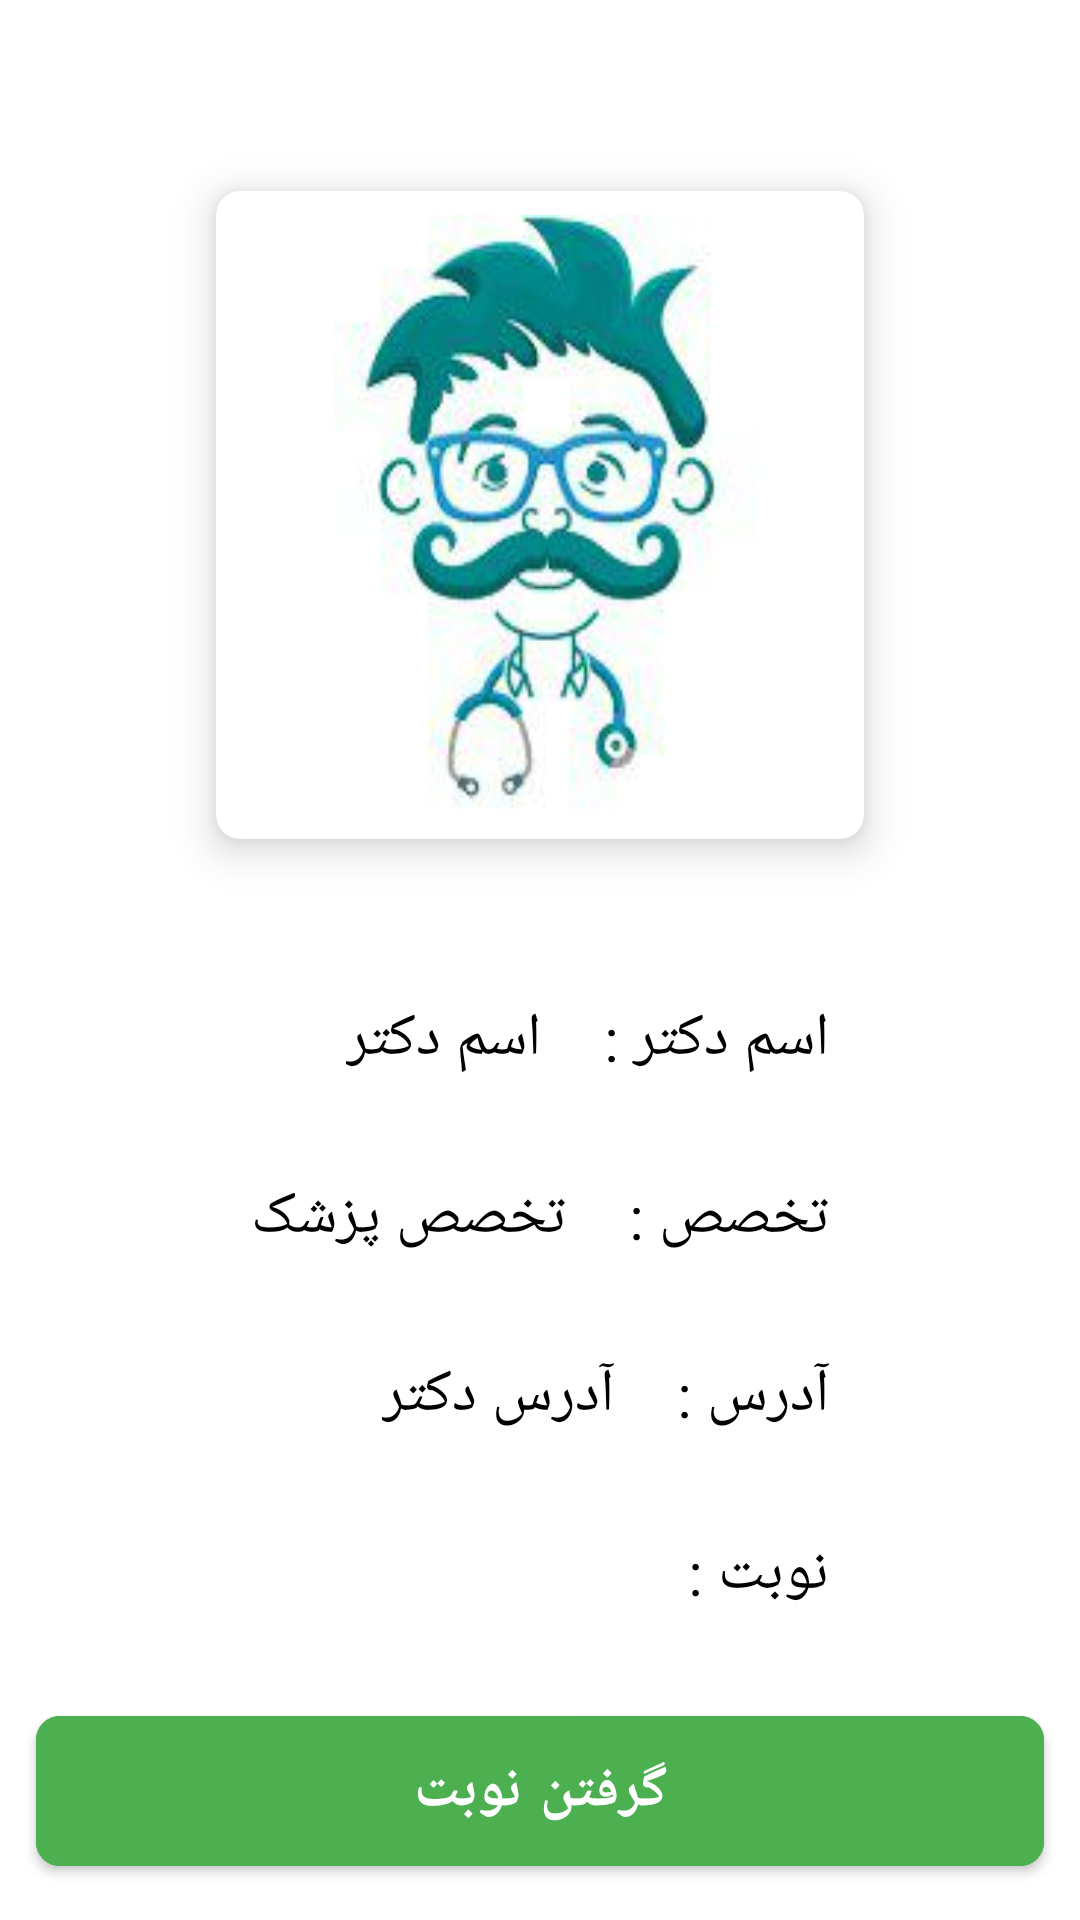

The Android layout XML behind this screen, and the referenced resources:
<!-- AndroidManifest.xml: application theme Theme.Pro_doctor -->
<!-- res/layout/activity_doctor_details.xml -->
<?xml version="1.0" encoding="utf-8"?>
<androidx.constraintlayout.widget.ConstraintLayout xmlns:android="http://schemas.android.com/apk/res/android"
    xmlns:app="http://schemas.android.com/apk/res-auto"
    xmlns:tools="http://schemas.android.com/tools"
    android:layout_width="match_parent"
    android:layout_height="match_parent">

    <androidx.cardview.widget.CardView
        android:id="@+id/imageCrd"
        android:layout_width="0dp"
        android:layout_height="0dp"
        app:cardCornerRadius="8dp"
        app:cardElevation="8dp"
        app:layout_constraintDimensionRatio="1:1"
        app:layout_constraintWidth_percent="0.6"
        app:layout_constraintVertical_bias="0.15"
        app:layout_constraintTop_toTopOf="parent"
        app:layout_constraintBottom_toBottomOf="parent"
        app:layout_constraintStart_toStartOf="parent"
        app:layout_constraintEnd_toEndOf="parent">

        <ImageView
            android:layout_width="match_parent"
            android:layout_height="match_parent"
            android:src="@drawable/doctor_icon"
            android:scaleType="fitXY"
            android:layout_margin="8dp"
            android:layout_gravity="center"/>

    </androidx.cardview.widget.CardView>

    <LinearLayout
        android:layout_width="wrap_content"
        android:layout_height="wrap_content"
        android:orientation="vertical"
        app:layout_constraintVertical_bias="0.3"
        app:layout_constraintBottom_toBottomOf="parent"
        app:layout_constraintStart_toStartOf="parent"
        app:layout_constraintEnd_toEndOf="parent"
        app:layout_constraintTop_toBottomOf="@id/imageCrd">

        <LinearLayout
            android:layout_width="match_parent"
            android:layout_height="wrap_content"
            android:layout_margin="8dp"
            android:gravity="end"
            android:orientation="horizontal">

            <TextView
                android:id="@+id/nameTv"
                android:layout_width="wrap_content"
                android:layout_height="wrap_content"
                android:text="اسم دکتر"
                style="@style/activityDoctorDetailsTextView"/>

            <TextView
                android:layout_width="wrap_content"
                android:layout_height="wrap_content"
                android:text="اسم دکتر : "
                style="@style/activityDoctorDetailsTextView"/>

        </LinearLayout>

        <LinearLayout
            android:layout_width="match_parent"
            android:layout_height="wrap_content"
            android:layout_margin="8dp"
            android:gravity="end"
            android:orientation="horizontal">

            <TextView
                android:id="@+id/specialityTv"
                android:layout_width="wrap_content"
                android:layout_height="wrap_content"
                android:text="تخصص پزشک"
                style="@style/activityDoctorDetailsTextView"/>

            <TextView
                android:layout_width="wrap_content"
                android:layout_height="wrap_content"
                android:text="تخصص : "
                style="@style/activityDoctorDetailsTextView"/>

        </LinearLayout>

        <LinearLayout
            android:layout_width="match_parent"
            android:layout_height="wrap_content"
            android:layout_margin="8dp"
            android:gravity="end"
            android:orientation="horizontal">

            <TextView
                android:id="@+id/addressTv"
                android:layout_width="wrap_content"
                android:layout_height="wrap_content"
                android:text="آدرس دکتر"
                style="@style/activityDoctorDetailsTextView"/>

            <TextView
                android:layout_width="wrap_content"
                android:layout_height="wrap_content"
                android:text="آدرس : "
                style="@style/activityDoctorDetailsTextView"/>

        </LinearLayout>

        <LinearLayout
            android:layout_width="match_parent"
            android:layout_height="wrap_content"
            android:layout_margin="8dp"
            android:gravity="end"
            android:orientation="horizontal">

            <TextView
                android:id="@+id/reservationTv"
                android:layout_width="wrap_content"
                android:layout_height="wrap_content"
                style="@style/activityDoctorDetailsTextView"/>

            <TextView
                android:layout_width="wrap_content"
                android:layout_height="wrap_content"
                android:text="نوبت : "
                style="@style/activityDoctorDetailsTextView"/>

        </LinearLayout>

    </LinearLayout>

    <com.google.android.material.button.MaterialButton
        android:layout_width="0dp"
        android:layout_height="wrap_content"
        android:layout_weight="1"
        android:text="@string/reserve"
        android:onClick="onReserveBtnClicked"
        style="@style/activityDoctorDetailsBtns"
        android:backgroundTint="@color/green"
        app:layout_constraintBottom_toBottomOf="parent"
        app:layout_constraintStart_toStartOf="parent"
        app:layout_constraintEnd_toEndOf="parent"/>

</androidx.constraintlayout.widget.ConstraintLayout>
<!-- resources referenced by this layout -->
<resources>
  <color name="green">#4CAF50</color>
  <!-- drawable doctor_icon: jpg bitmap (drawable, 7865 bytes) -->
  <string name="reserve">گرفتن نوبت</string>
  <style name="activityDoctorDetailsBtns">
  
          <item name="android:textSize">19dp</item>
          <item name="android:textStyle">bold</item>
          <item name="android:padding">12dp</item>
          <item name="android:layout_margin">12dp</item>
          <item name="cornerRadius">8dp</item>
  
      </style>
  <style name="activityDoctorDetailsTextView">
  
          <item name="android:textSize">20sp</item>
          <item name="android:textColor">@color/black</item>
          <item name="android:layout_margin">8dp</item>
  
      </style>
  <style name="Theme.Pro_doctor" parent="Theme.MaterialComponents.DayNight.NoActionBar">
          
          <item name="colorPrimary">@color/purple_500</item>
          <item name="colorPrimaryVariant">@color/purple_700</item>
          <item name="colorOnPrimary">@color/white</item>
          
          <item name="colorSecondary">@color/teal_200</item>
          <item name="colorSecondaryVariant">@color/teal_700</item>
          <item name="colorOnSecondary">@color/black</item>
          
          <item name="android:statusBarColor" tools:targetApi="l">@color/white</item>
          
          <item name="android:windowLightStatusBar" tools:targetApi="m">true</item>
      </style>
  <color name="black">#FF000000</color>
  <color name="purple_500">#FF6200EE</color>
  <color name="purple_700">#FF3700B3</color>
  <color name="white">#FFFFFFFF</color>
  <color name="teal_200">#FF03DAC5</color>
  <color name="teal_700">#FF018786</color>
</resources>
